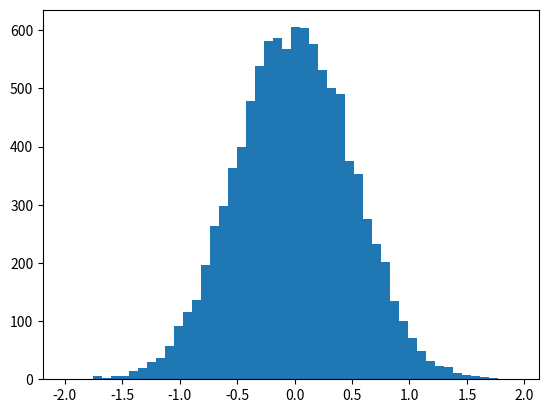

Python code for this plot:
%matplotlib inline
import numpy as np
import matplotlib.pyplot as plt

vals = np.random.normal(0, 0.5, 10000)

plt.hist(vals, 50)
plt.show()

np.mean(vals)

np.var(vals)

import scipy.stats as sp
sp.skew(vals)

sp.kurtosis(vals)

